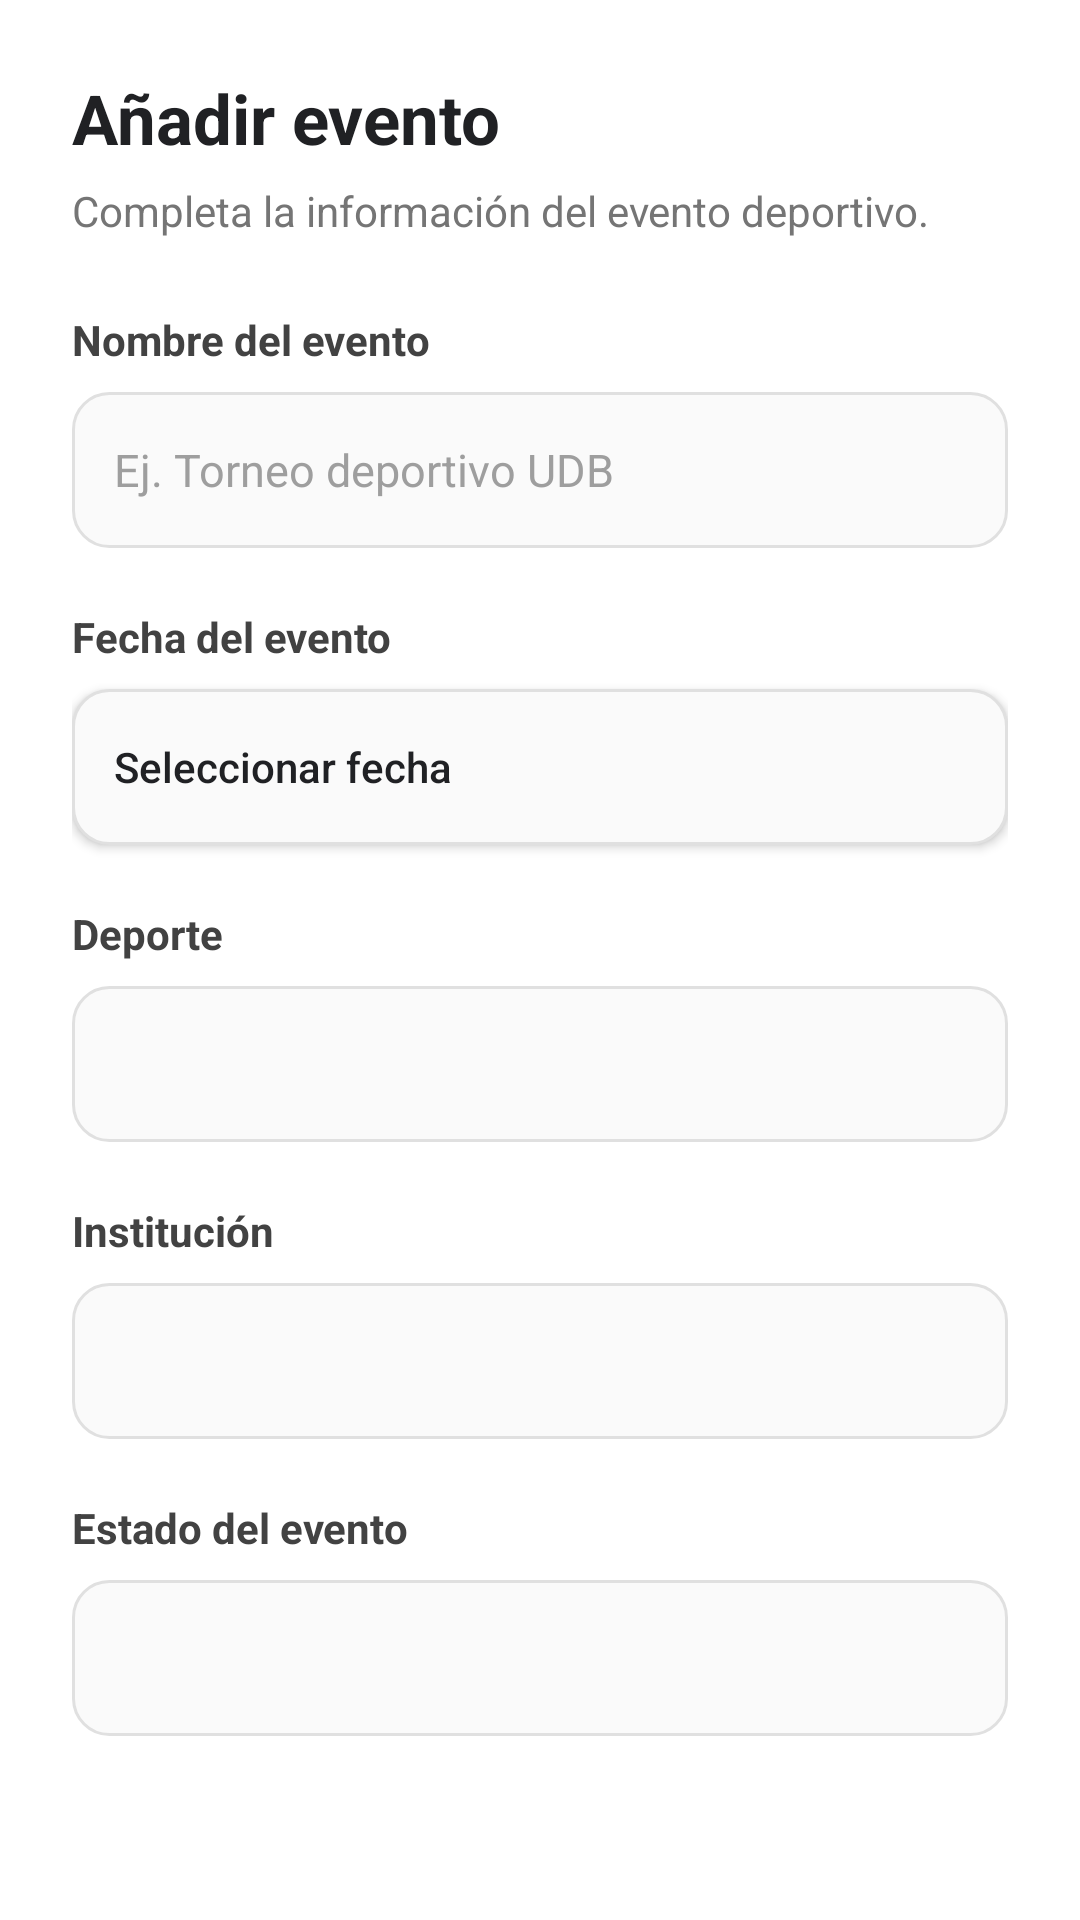

Layout XML and referenced resources for this Android screen:
<!-- AndroidManifest.xml: application theme Theme.SportSyncAPP -->
<!-- res/layout/dialog_evento.xml -->
<?xml version="1.0" encoding="utf-8"?>
<ScrollView xmlns:android="http://schemas.android.com/apk/res/android"
    android:layout_width="match_parent"
    android:layout_height="wrap_content"
    android:fillViewport="true"
    android:overScrollMode="never">

    <LinearLayout
        android:layout_width="match_parent"
        android:layout_height="wrap_content"
        android:orientation="vertical"
        android:paddingStart="24dp"
        android:paddingTop="24dp"
        android:paddingEnd="24dp"
        android:paddingBottom="16dp"
        android:background="@android:color/white">

        <TextView
            android:id="@+id/tvEventDialogTitle"
            android:layout_width="match_parent"
            android:layout_height="wrap_content"
            android:text="Añadir evento"
            android:textColor="#202124"
            android:textSize="23sp"
            android:textStyle="bold"
            android:fontFamily="sans"
            android:layout_marginBottom="6dp" />

        <TextView
            android:layout_width="match_parent"
            android:layout_height="wrap_content"
            android:text="Completa la información del evento deportivo."
            android:textColor="#757575"
            android:textSize="14sp"
            android:layout_marginBottom="24dp" />

        <TextView
            android:layout_width="match_parent"
            android:layout_height="wrap_content"
            android:text="Nombre del evento"
            android:textColor="#424242"
            android:textSize="14sp"
            android:textStyle="bold"
            android:layout_marginBottom="8dp" />

        <EditText
            android:id="@+id/etEventName"
            android:layout_width="match_parent"
            android:layout_height="52dp"
            android:hint="Ej. Torneo deportivo UDB"
            android:singleLine="true"
            android:inputType="textCapSentences"
            android:textSize="15sp"
            android:textColor="#202124"
            android:textColorHint="#9E9E9E"
            android:paddingStart="14dp"
            android:paddingEnd="14dp"
            android:background="@drawable/bg_team_input" />

        <TextView
            android:layout_width="match_parent"
            android:layout_height="wrap_content"
            android:text="Fecha del evento"
            android:textColor="#424242"
            android:textSize="14sp"
            android:textStyle="bold"
            android:layout_marginTop="20dp"
            android:layout_marginBottom="8dp" />

        <Button
            android:id="@+id/btnEventDate"
            android:layout_width="match_parent"
            android:layout_height="52dp"
            android:background="@drawable/bg_team_input"
            android:backgroundTint="@null"
            android:text="Seleccionar fecha"
            android:textColor="#202124"
            android:textSize="14sp"
            android:textAllCaps="false"
            android:gravity="center_vertical"
            android:paddingStart="14dp"
            android:paddingEnd="14dp" />

        <TextView
            android:layout_width="match_parent"
            android:layout_height="wrap_content"
            android:text="Deporte"
            android:textColor="#424242"
            android:textSize="14sp"
            android:textStyle="bold"
            android:layout_marginTop="20dp"
            android:layout_marginBottom="8dp" />

        <Spinner
            android:id="@+id/spEventSport"
            android:layout_width="match_parent"
            android:layout_height="52dp"
            android:paddingStart="10dp"
            android:paddingEnd="10dp"
            android:background="@drawable/bg_team_input"
            android:spinnerMode="dropdown" />

        <TextView
            android:layout_width="match_parent"
            android:layout_height="wrap_content"
            android:text="Institución"
            android:textColor="#424242"
            android:textSize="14sp"
            android:textStyle="bold"
            android:layout_marginTop="20dp"
            android:layout_marginBottom="8dp" />

        <Spinner
            android:id="@+id/spEventInstitution"
            android:layout_width="match_parent"
            android:layout_height="52dp"
            android:paddingStart="10dp"
            android:paddingEnd="10dp"
            android:background="@drawable/bg_team_input"
            android:spinnerMode="dropdown" />

        <TextView
            android:layout_width="match_parent"
            android:layout_height="wrap_content"
            android:text="Estado del evento"
            android:textColor="#424242"
            android:textSize="14sp"
            android:textStyle="bold"
            android:layout_marginTop="20dp"
            android:layout_marginBottom="8dp" />

        <Spinner
            android:id="@+id/spEventStatus"
            android:layout_width="match_parent"
            android:layout_height="52dp"
            android:paddingStart="10dp"
            android:paddingEnd="10dp"
            android:background="@drawable/bg_team_input"
            android:spinnerMode="dropdown" />

    </LinearLayout>
</ScrollView>
<!-- resources referenced by this layout -->
<resources>
  <!-- drawable bg_team_input (drawable) -->
  <?xml version="1.0" encoding="utf-8"?>
  <shape xmlns:android="http://schemas.android.com/apk/res/android"
      android:shape="rectangle">
  
      <solid android:color="#FAFAFA" />
  
      <corners android:radius="12dp" />
  
      <stroke
          android:width="1dp"
          android:color="#E0E0E0" />
  
  </shape>
  <style name="Theme.SportSyncAPP" parent="Base.Theme.SportSyncAPP" />
  <style name="Base.Theme.SportSyncAPP" parent="Theme.Material3.DayNight.NoActionBar">
  
          <item name="android:statusBarColor">@color/sportsync_card_dark</item>
          <item name="android:windowLightStatusBar">false</item>
          <item name="android:windowDrawsSystemBarBackgrounds">true</item>
          <item name="android:windowActionModeOverlay">false</item>
  
          <item name="colorPrimary">@color/sportsync_primary_orange</item>
          <item name="colorOnPrimary">@color/white</item>
          <item name="colorSecondary">@color/sportsync_peach</item>
          <item name="colorOnSecondary">@color/sportsync_text_dark</item>
  
          <item name="android:windowBackground">@color/sportsync_bg</item>
          <item name="android:navigationBarColor">@color/sportsync_nav_bg</item>
  
      </style>
  <color name="sportsync_card_dark">#4B2217</color>
  <color name="sportsync_primary_orange">#E16239</color>
  <color name="white">#FFFFFFFF</color>
  <color name="sportsync_peach">#F3B38B</color>
  <color name="sportsync_text_dark">#2B160F</color>
  <color name="sportsync_bg">#F7EEE4</color>
  <color name="sportsync_nav_bg">#4B2217</color>
</resources>
